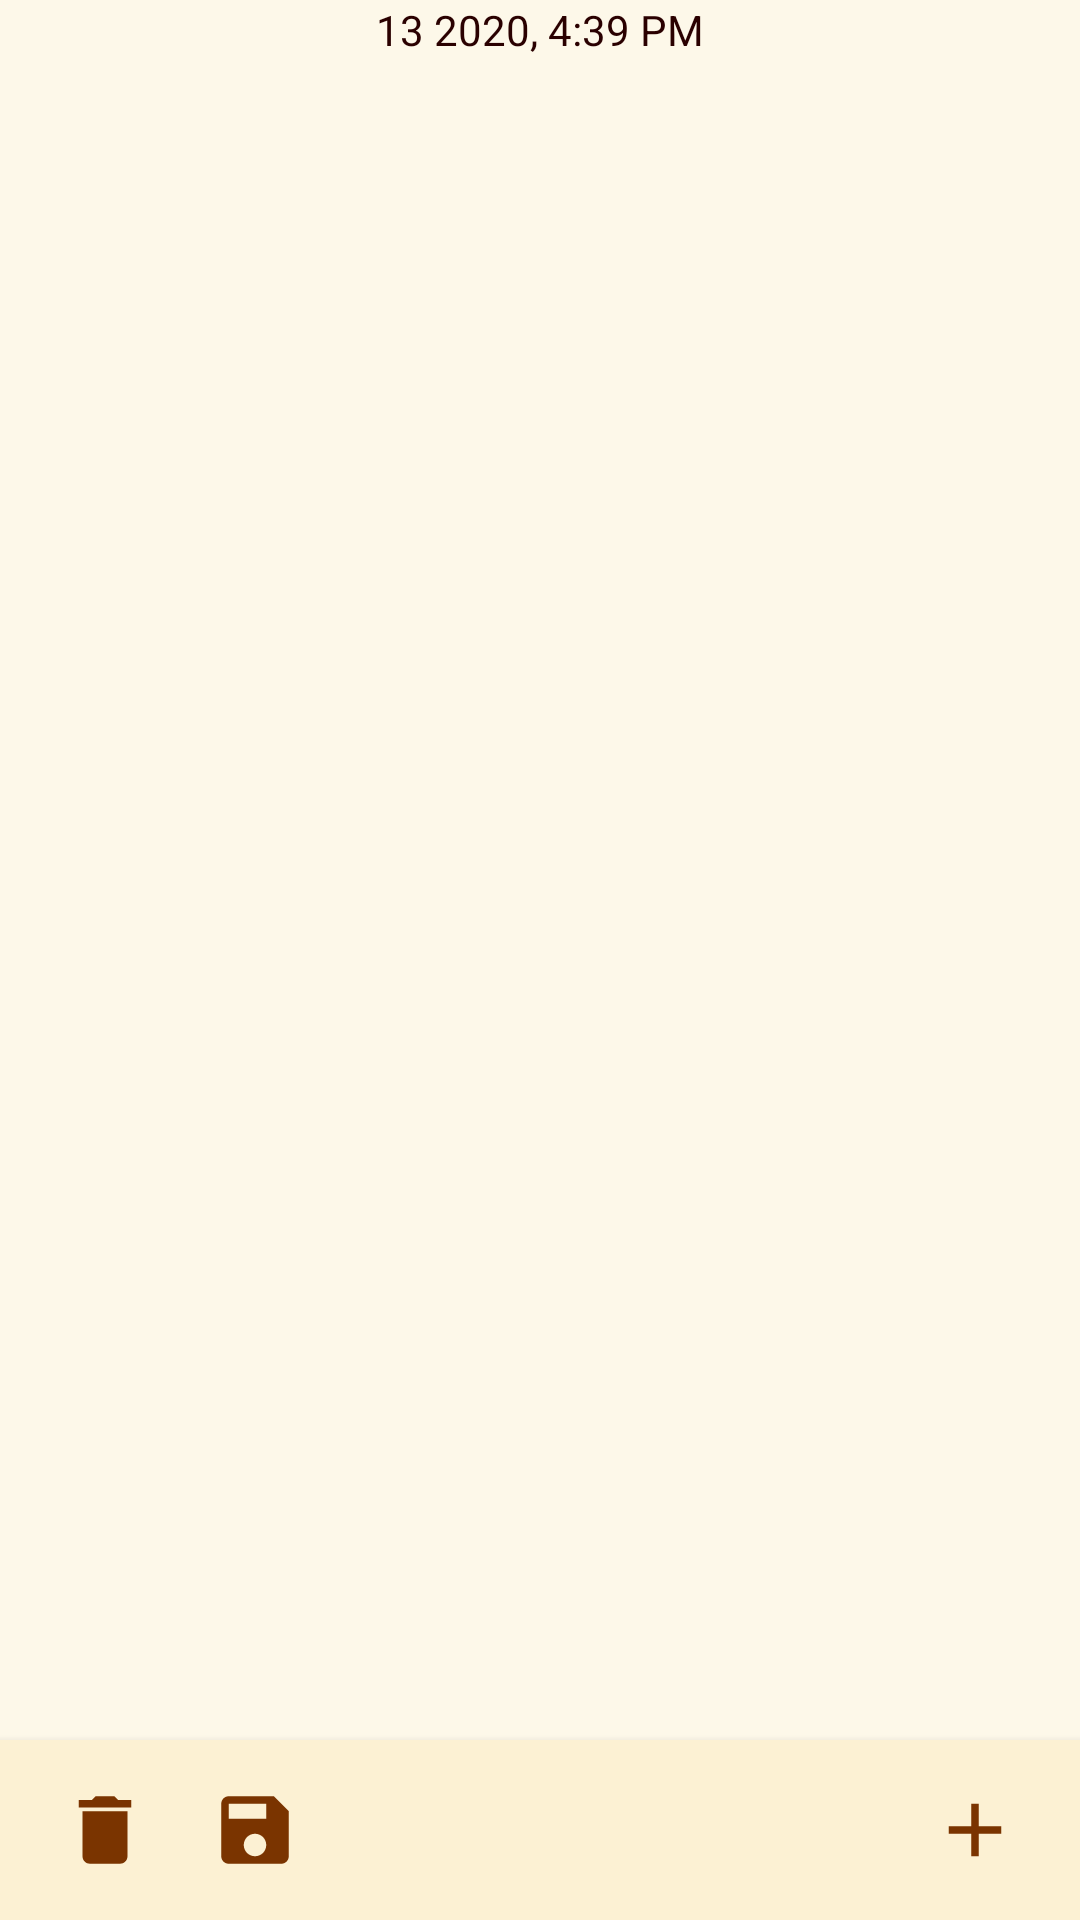

Here is an Android app screen rendered from its layout file. Give the layout XML and the strings, colors and styles it references.
<!-- AndroidManifest.xml: application theme AppTheme -->
<!-- res/layout/fragment_note.xml -->
<?xml version="1.0" encoding="utf-8"?>
<androidx.constraintlayout.widget.ConstraintLayout xmlns:android="http://schemas.android.com/apk/res/android"
    xmlns:app="http://schemas.android.com/apk/res-auto"
    xmlns:tools="http://schemas.android.com/tools"
    android:layout_width="match_parent"
    android:layout_height="match_parent">

    <TextView
        android:id="@+id/tv_date_and_time"
        android:layout_width="match_parent"
        android:layout_height="20dp"
        android:background="#FDF8E9"
        android:gravity="center"
        android:text="13 2020, 4:39 PM"
        app:layout_constraintEnd_toEndOf="parent"
        app:layout_constraintStart_toStartOf="parent"
        app:layout_constraintTop_toTopOf="parent" />

    <EditText
        android:id="@+id/et_note_body"
        android:layout_width="match_parent"
        android:layout_height="0dp"
        android:layout_marginBottom="60dp"
        android:background="#FDF8E9"
        android:gravity="top"
        android:textColor="#2a0000"
        android:paddingStart="?attr/listPreferredItemPaddingStart"
        android:paddingEnd="?attr/listPreferredItemPaddingStart"
        app:layout_constraintBottom_toBottomOf="parent"
        app:layout_constraintTop_toBottomOf="@+id/tv_date_and_time"
        tools:text="Kotlin is an Android-compatible language that is concise, expressive, and designed to be type- and null-safe. It works with the Java language seamlessly, so it makes it easy for developers who love the Java language to keep using it but also incrementally add Kotlin code and leverage Kotlin libraries. Also, many Android developers have already found that Kotlin makes development faster and more fun, so we want to better support these Kotlin users. Kotlin is an Android-compatible language that is concise, expressive, and designed to be type- and null-safe. It works with the Java language seamlessly, so it makes it easy for developers who love the Java language to keep using it but also incrementally add Kotlin code and leverage Kotlin libraries. Also, many Android developers have already found that Kotlin makes development faster and more fun, so we want to better support these Kotlin users.Kotlin is an Android-compatible language that is concise, expressive, and designed to be type- and null-safe. It works with the Java language seamlessly, so it makes it easy for developers who love the Java language to keep using it but also incrementally add Kotlin code and leverage Kotlin libraries. Also, many Android developers have already found that Kotlin makes development faster and more fun, so we want to better support these Kotlin users." />

    <View
        android:id="@+id/v_bottom_toolbar_folders"
        android:layout_width="0dp"
        android:layout_height="60dp"
        android:background="#FCF1D3"
        android:elevation="4dp"
        app:layout_constraintBottom_toBottomOf="parent"
        app:layout_constraintEnd_toEndOf="parent"
        app:layout_constraintStart_toStartOf="parent" />

    <ImageView
        android:id="@+id/iv_new_note_note_fragment"
        android:layout_width="30dp"
        android:layout_height="30dp"
        android:layout_marginEnd="20dp"
        android:clickable="true"
        android:elevation="4dp"
        android:src="@drawable/ic_new_note"
        app:layout_constraintBottom_toBottomOf="parent"
        app:layout_constraintEnd_toEndOf="parent"
        app:layout_constraintTop_toTopOf="@+id/v_bottom_toolbar_folders" />

    <ImageView
        android:id="@+id/iv_delete_note"
        android:layout_width="30dp"
        android:layout_height="30dp"
        android:layout_marginStart="20dp"
        android:clickable="true"
        android:elevation="4dp"
        android:src="@drawable/ic_delete_note"
        app:layout_constraintBottom_toBottomOf="parent"
        app:layout_constraintStart_toStartOf="parent"
        app:layout_constraintTop_toTopOf="@+id/v_bottom_toolbar_folders" />

    <ImageView
        android:id="@+id/iv_save_note"
        android:layout_width="30dp"
        android:layout_height="30dp"
        android:layout_marginStart="20dp"
        android:clickable="true"
        android:elevation="4dp"
        android:src="@drawable/ic_save_note"
        app:layout_constraintBottom_toBottomOf="parent"
        app:layout_constraintStart_toEndOf="@+id/iv_delete_note"
        app:layout_constraintTop_toTopOf="@+id/v_bottom_toolbar_folders" />

</androidx.constraintlayout.widget.ConstraintLayout>
<!-- resources referenced by this layout -->
<resources>
  <!-- drawable ic_delete_note (drawable) -->
  <vector android:height="30dp" android:viewportHeight="24.0"
      android:viewportWidth="24.0" android:width="30dp" xmlns:android="http://schemas.android.com/apk/res/android">
      <path android:fillColor="#7a3400" android:pathData="M6,19c0,1.1 0.9,2 2,2h8c1.1,0 2,-0.9 2,-2V7H6v12zM19,4h-3.5l-1,-1h-5l-1,1H5v2h14V4z"/>
  </vector>
  <!-- drawable ic_new_note (drawable) -->
  <vector android:height="30dp" android:viewportHeight="24.0"
      android:viewportWidth="24.0" android:width="30dp" xmlns:android="http://schemas.android.com/apk/res/android">
      <path android:fillColor="#7a3400" android:pathData="M19,13h-6v6h-2v-6H5v-2h6V5h2v6h6v2z"/>
  </vector>
  <!-- drawable ic_save_note (drawable) -->
  <vector android:height="30dp" android:viewportHeight="24.0"
      android:viewportWidth="24.0" android:width="30dp" xmlns:android="http://schemas.android.com/apk/res/android">
      <path android:fillColor="#7a3400" android:pathData="M17,3L5,3c-1.11,0 -2,0.9 -2,2v14c0,1.1 0.89,2 2,2h14c1.1,0 2,-0.9 2,-2L21,7l-4,-4zM12,19c-1.66,0 -3,-1.34 -3,-3s1.34,-3 3,-3 3,1.34 3,3 -1.34,3 -3,3zM15,9L5,9L5,5h10v4z"/>
  </vector>
  <style name="AppTheme" parent="Theme.AppCompat.Light.NoActionBar">
          
          <item name="colorPrimary">@color/colorPrimary</item>
          <item name="colorPrimaryDark">@color/colorPrimaryDark</item>
          <item name="colorAccent">@color/colorAccent</item>
          <item name="android:textColor">#2a0000</item>
      </style>
  <color name="colorPrimary">#ffecb3</color>
  <color name="colorPrimaryDark">#caae53</color>
  <color name="colorAccent">#cbba83</color>
</resources>
